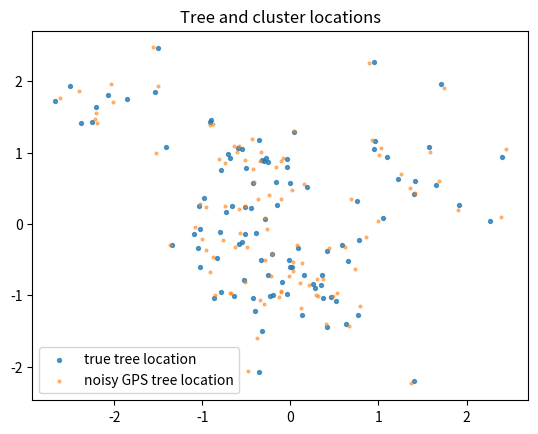

Write the Python code that produced this figure.
# %%
import numpy as np
import matplotlib.pyplot as plt

# %%
# GENERATE TREE LOCATIONS FROM A MIXTURE OF GAUSSIANS
# use mixture to simulate clustering/bunching of trees
def get_random_tree_locs(n_trees, n_groups, std_scale):
    # Define the parameters of the mixture
    n_groups = 10  # Number of Gaussian components
    n_trees = 100  # Number of data points to generate
    # Define the parameters for each Gaussian component
    means = np.random.normal(size=n_groups*2).reshape((n_groups, 2))  # Mean of each component
    std_devs = np.ones(n_groups) * std_scale  # Standard deviation of each component
    mixing_coeffs = np.ones(n_groups) / n_groups  # Mixing coefficients (weights)
    # Initialize an array to store the generated data points
    tree_locs = np.zeros((n_trees, 2))

    # Generate data points from the mixture
    for i in range(n_trees):
        # Randomly select a Gaussian component based on mixing coefficients
        group_idx = np.random.choice(n_groups, p=mixing_coeffs)
        # Generate a random data point from the selected component
        sample = np.random.normal(loc=means[group_idx], scale=std_devs[group_idx])
        # Append the sample to the data_points array
        tree_locs[i] = sample
    
    return tree_locs

tree_locs = get_random_tree_locs(100, 10, 0.5)

# %%
# RECORD NOISY TREE LOCATIONS (THESE BECOME OUR CLUSTER LOCATIONS)
def record_gps_locs(tree_locs, gps_noise):
    cluster_locs = np.zeros(tree_locs.shape)
    for i, tree in enumerate(tree_locs):
        cluster_locs[i] = np.random.multivariate_normal(mean=tree, cov=np.identity(2)*gps_noise)
    return cluster_locs

cluster_locs = record_gps_locs(tree_locs, 0.004)


# %%
# visualize
plt.scatter(x=tree_locs[:,0], y=tree_locs[:,1], alpha=0.75, s=8, label='true tree location')
plt.scatter(x=cluster_locs[:,0], y=cluster_locs[:,1], alpha=0.5, s=4, label='noisy GPS tree location')
plt.legend()
plt.title('Tree and cluster locations')
plt.show()
# %%
